Run: headless pygame with SDL's dummy video driver; simulated clock (each Clock.tick advances the game by its frame time, no real sleeping); random seed 0; keys injected as events and as key.get_pressed() state; no mouse input.
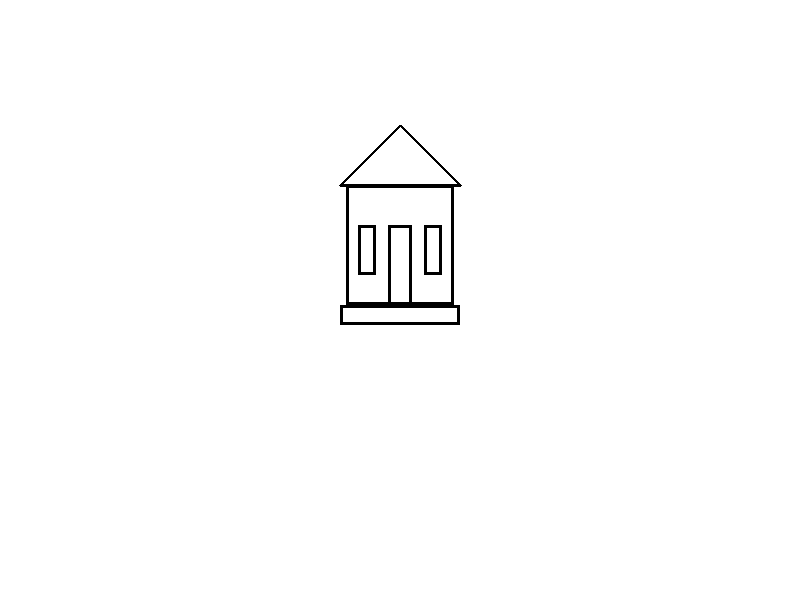
Frame 1 of 4 · flips 1–60 · no input
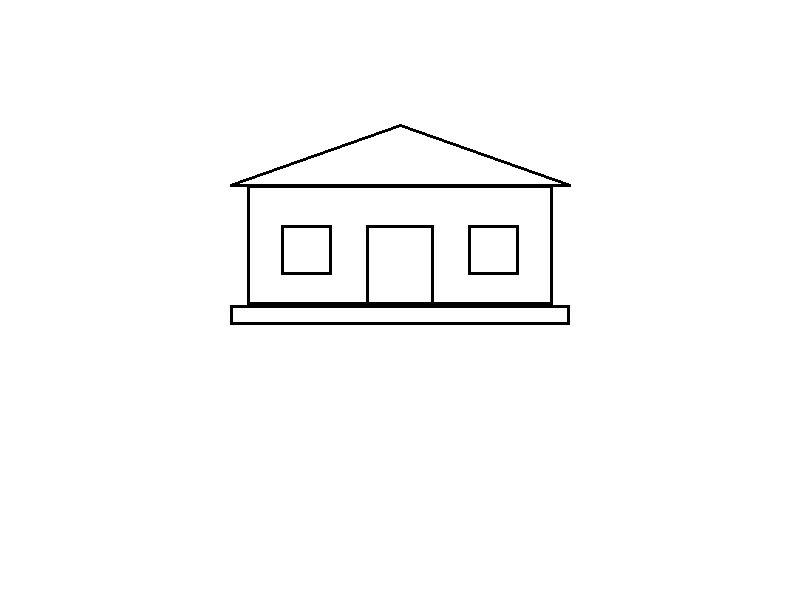
Frame 2 of 4 · flips 61–180 · tapped SPACE, RETURN · held RIGHT (→), D
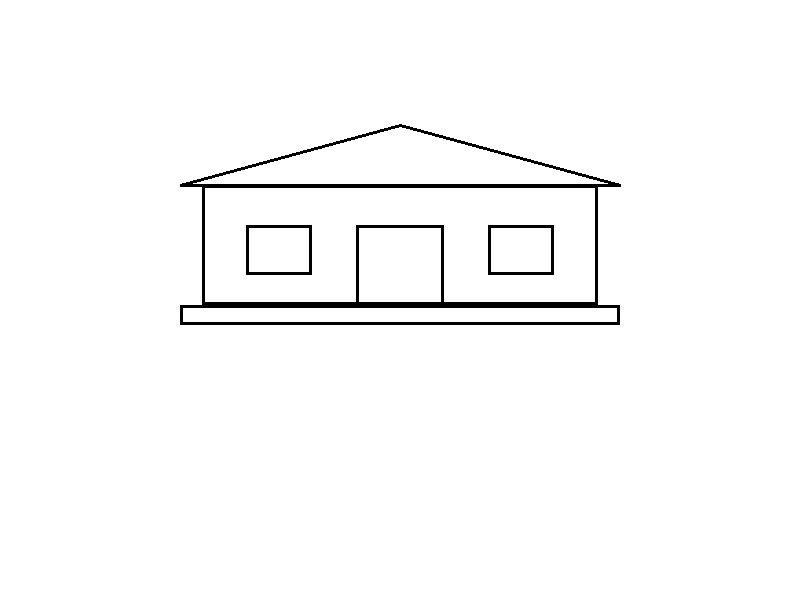
Frame 3 of 4 · flips 181–300 · held DOWN (↓), S
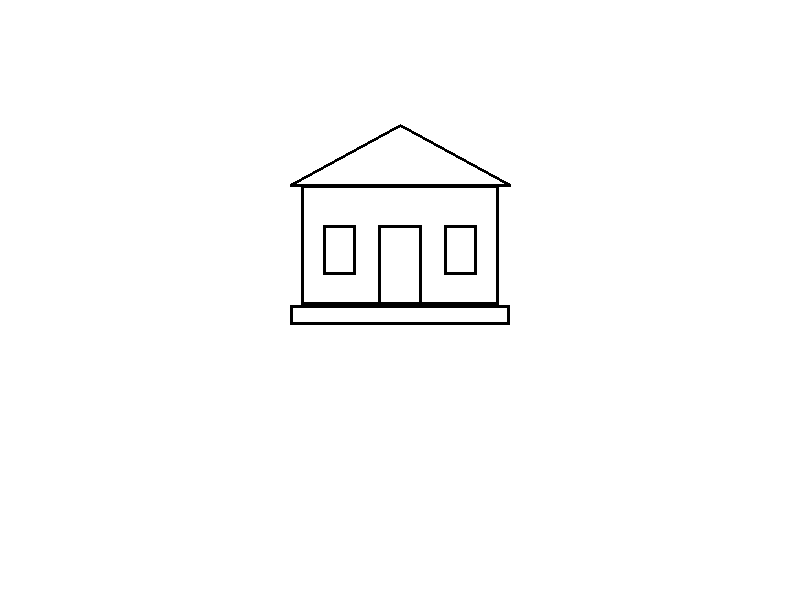
Frame 4 of 4 · flips 301–420 · held LEFT (←), A, UP (↑), W

The pygame program that drew these frames:

import pygame
# something new
pygame.init()

size = [800, 600]
screen = pygame.display.set_mode(size)

pygame.display.set_caption('House building')

done = False
clock = pygame.time.Clock()
changes = 500
flag = True


# help(pygame.time.Clock())

def draw_basis(x: float, y: float, width: int, height: int) -> None:
    """Drawing basis for house
    in function draw_house()

    Args:
        x (float): main point x coordinate. 
        y (float): main point y coordinate.
        width (int): total house width.
        height (int): total house height.
    """
    basics_height = height * 0.1 #calculate basis height from total house height.
    
    #drawing basis - rectangle
    pygame.draw.rect(screen, "black", [x, y, width, basics_height], 3)
    


def draw_walls(x: float, y: float, width: int, height: int) -> None:
    """Drawing walls for house in
    function draw_house()

    Args:
        x (float): main point x coordinate.
        y (float): main point y coordinate.
        width (int): total house width.
        height (int): total house height.
    """
    walls_width = width * 0.9 #calculate wall width
    walls_height = height * 0.6 #calculate wall height
    walls_y = y - walls_height #calculate y position to paste walls
    walls_x = x + (width - walls_width) / 2 #calculate x position to paste walls
    #drawing walls - rectangle
    pygame.draw.rect(screen, "black", [walls_x, walls_y, walls_width, walls_height], 3)
    


def draw_roof(x: float, y: float, width: int, height: int) -> None:
    """Drawing roof for house in
    function draw_house()

    Args:
        x (float): main point x coordinate.
        y (float): main point y coordinate.
        width (int): total house width.
        height (int): total house height.
    """
    left_point_x = x #calculate x position of lower left point of poligon
    left_point_y = y - 0.6 * height #calculate y position of lower left point of poligon
    right_point_x = x + width #calculate x position of lower right point of poligon
    right_point_y = y - 0.6 * height #calculate y position of lower right point of poligon
    central_poin_x = x + width / 2 #calculate x position of upper central point of poligon
    central_poin_y = y - height * 0.9 #calculate y position of upper central point of poligon
    #drawing roof - poligon by three points
    pygame.draw.polygon(
        screen, 
        "black", 
        [[central_poin_x, central_poin_y], [left_point_x, left_point_y], [right_point_x, right_point_y]],
        3,
        )
    
    


def draw_window(x: float, y: float, width: int, height: int) -> None:
    """Drawing two simmetric windows for house in
    function draw_house()

    Args:
        x (float): main point x coordinate.
        y (float): main point y coordinate.
        width (int): total house width.
        height (int): total house height.
    """
    windows_width = width * 0.15 #calculate width for both windows
    windows_height = height * 0.25 #calculate height for both windows
    window_1_x = x + width * 0.15 #calculate x position for paste point for first window
    window_2_x = x + (width - width * 0.15) - windows_width #calculate x position for paste point for second window
    windows_y = y - windows_height - (height * 0.15) #calculate y position for paste point for both windows
    #drawing first window  - rectangle
    pygame.draw.rect(screen, "black", [window_1_x, windows_y, windows_width, windows_height], 3)
    #drawing second window  - rectangle
    pygame.draw.rect(screen, "black", [window_2_x, windows_y, windows_width, windows_height], 3)
    pass


def draw_door(x: float, y: float, width: int, height: int) -> None:
    """Drawing door for house in
    function draw_house()

    Args:
        x (float): main point x coordinate.
        y (float):  main point y coordinate.
        width (int): total house width.
        height (int): total house height.
    """
    door_height = height * 0.4 #calculate door height
    door_width = width * 0.2 #calculate door width
    door_x = x + (width / 2) - (door_width / 2) #calculate x position to paste door
    door_y = y - door_height #calculate y position to paste door
    #drawing door - rectangle
    pygame.draw.rect(screen, "black", [door_x, door_y, door_width, door_height], 3)
    


def draw_house(x=250, y=300, height=200, width=300) -> None:
    """Function drawing house with main point with coordinates (x,y)

    Args:
        x (int, optional): main point x coordinate. Defaults to 250.
        y (int, optional): main point y coordinate. Defaults to 300.
        height (int, optional): total house height. Defaults to 200.
        width (int, optional): total house width. Defaults to 300.
    """
    y = y - height * 0.1 #slide y to center
    x = x - width / 2 #slide x to center
    
    draw_basis(x, y, width, height) 
    draw_walls(x, y, width, height)
    draw_roof(x, y, width, height)
    draw_window(x, y, width, height)
    draw_door(x, y, width, height)
    



while not done:
    
    clock.tick(60)
    
    
    for event in pygame.event.get():
        
        if event.type == pygame.QUIT:
            
            done = True 
            
    # place code here
    if flag :   
        if changes > 10:
            changes -= 10
    else:
        if changes < 500:
            changes += 10
    
    if changes == 500 and not flag:
        flag = not flag
    elif changes == 10 and flag:
         flag = not flag
    
    screen.fill("white")
    draw_house(400, 325, 200, changes)
    
    
    
    
    pygame.display.flip()
pygame.quit()            
            
